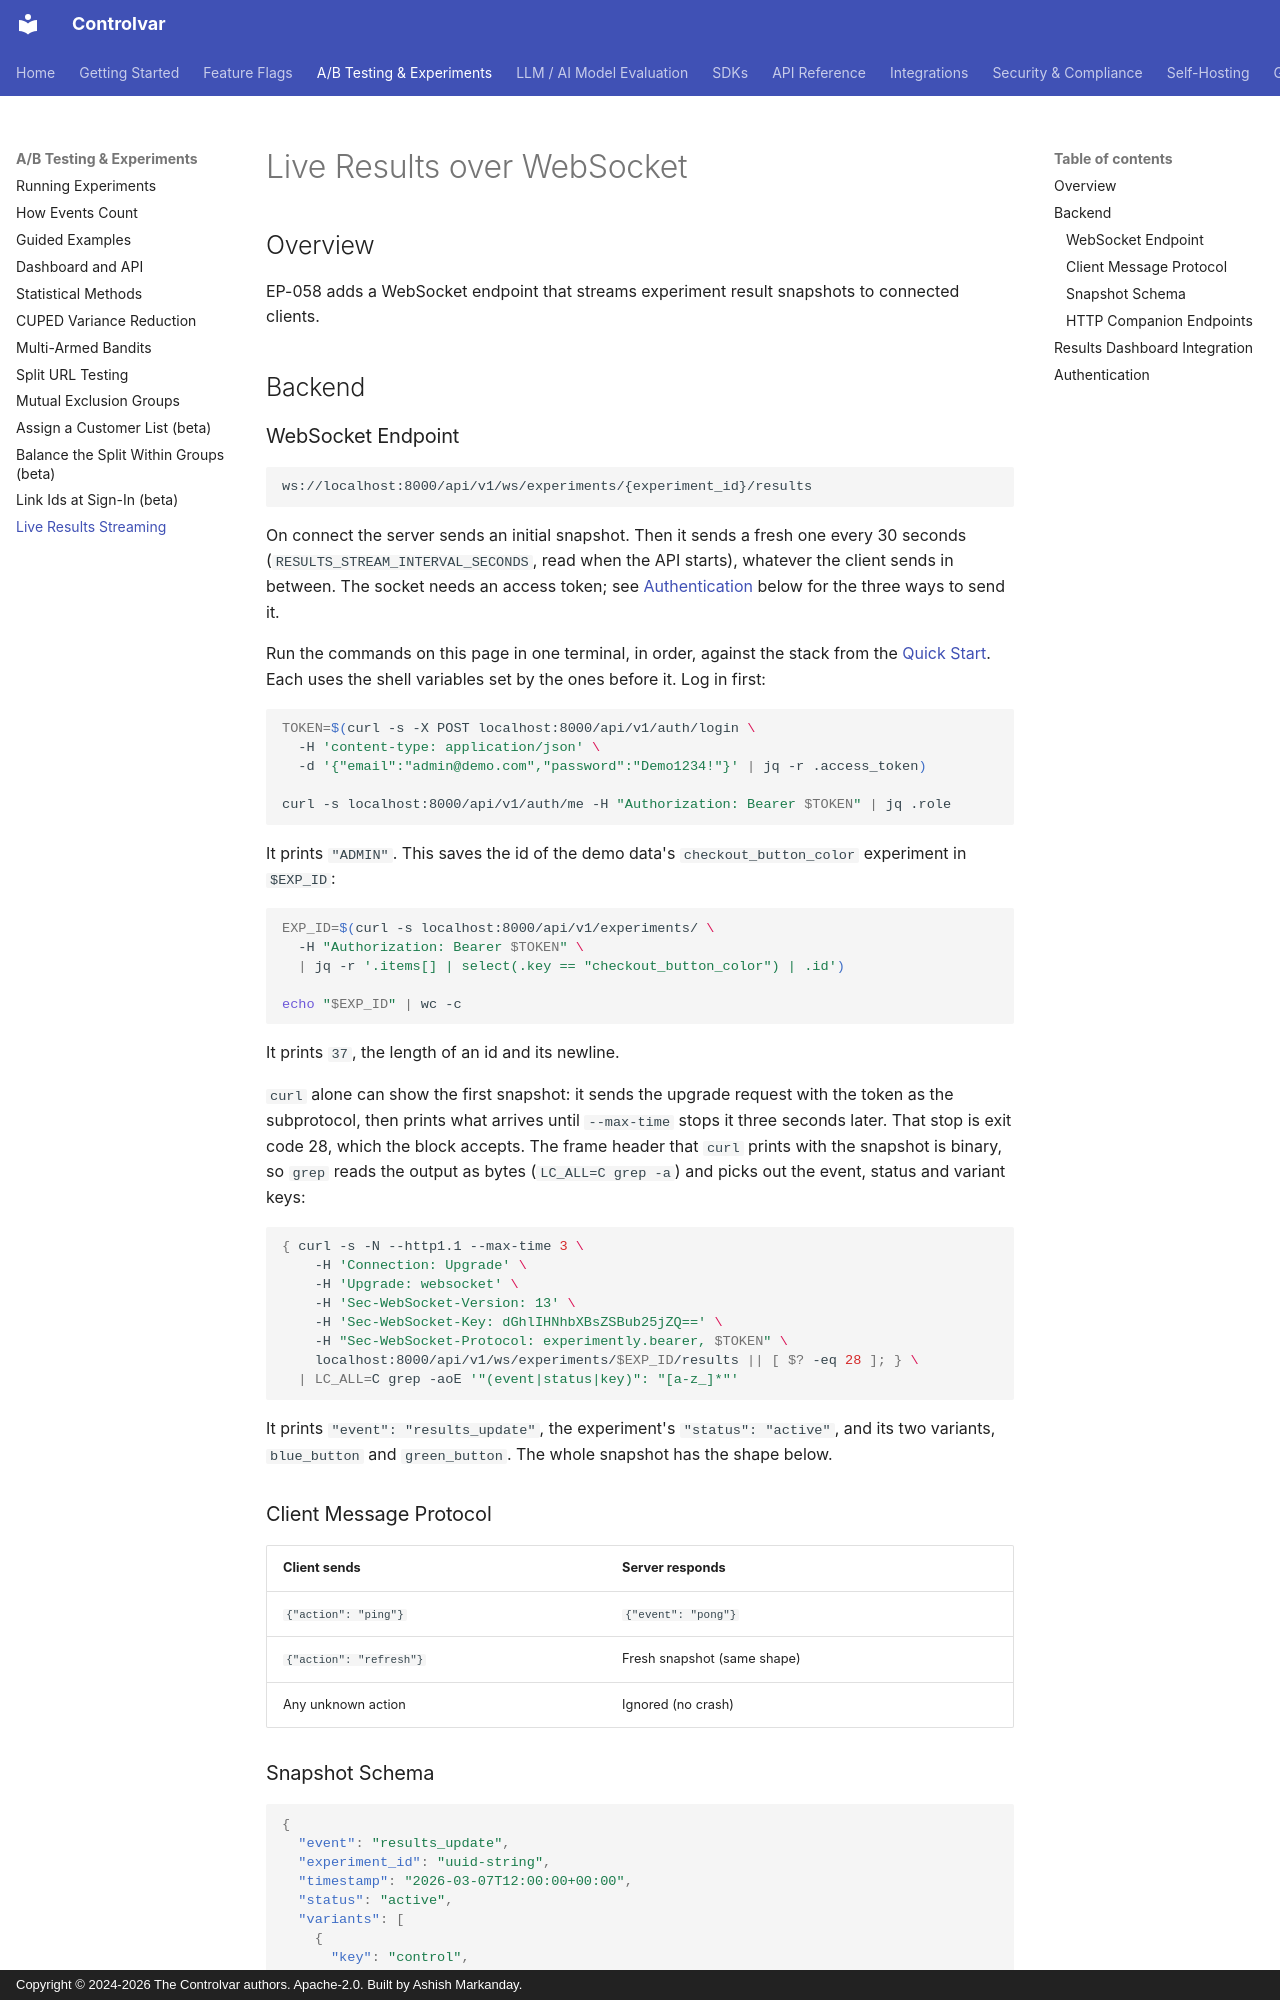

repository: Controlvar/controlvar · page: websocket-streaming/index.html · generator: mkdocs · copyright: Copyright © 2024-2026 The Controlvar authors. Apache-2.0. Built by Ashish Markanday.

# Live Results over WebSocket

## Overview

EP-058 adds a WebSocket endpoint that streams experiment result snapshots to
connected clients.

## Backend

### WebSocket Endpoint

```text
ws://localhost:8000/api/v1/ws/experiments/{experiment_id}/results
```

On connect the server sends an initial snapshot. Then it sends a fresh one every 30
seconds (`RESULTS_STREAM_INTERVAL_SECONDS`, read when the API starts), whatever the client
sends in between. The socket needs an
access token; see [Authentication](#authentication) below for the three ways to send it.

Run the commands on this page in one terminal, in order, against the stack from the
[Quick Start](getting-started/quick-start.md). Each uses the shell variables set by the
ones before it. Log in first:

```{.bash exec}
TOKEN=$(curl -s -X POST localhost:8000/api/v1/auth/login \
  -H 'content-type: application/json' \
  -d '{"email":"admin@demo.com","password":"Demo1234!"}' | jq -r .access_token)

curl -s localhost:8000/api/v1/auth/me -H "Authorization: Bearer $TOKEN" | jq .role
```
<!-- expect: "ADMIN" -->

It prints `"ADMIN"`. This saves the id of the demo data's `checkout_button_color`
experiment in `$EXP_ID`:

```{.bash exec}
EXP_ID=$(curl -s localhost:8000/api/v1/experiments/ \
  -H "Authorization: Bearer $TOKEN" \
  | jq -r '.items[] | select(.key == "checkout_button_color") | .id')

echo "$EXP_ID" | wc -c
```
<!-- expect: 37 -->

It prints `37`, the length of an id and its newline.

`curl` alone can show
the first snapshot: it sends the upgrade request with the token as the subprotocol, then
prints what arrives until `--max-time` stops it three seconds later. That stop is exit
code 28, which the block accepts. The frame header that `curl` prints with the snapshot is
binary, so `grep` reads the output as bytes (`LC_ALL=C grep -a`) and picks out the event,
status and variant keys:

```{.bash exec}
{ curl -s -N --http1.1 --max-time 3 \
    -H 'Connection: Upgrade' \
    -H 'Upgrade: websocket' \
    -H 'Sec-WebSocket-Version: 13' \
    -H 'Sec-WebSocket-Key: dGhlIHNhbXBsZSBub25jZQ==' \
    -H "Sec-WebSocket-Protocol: experimently.bearer, $TOKEN" \
    localhost:8000/api/v1/ws/experiments/$EXP_ID/results || [ $? -eq 28 ]; } \
  | LC_ALL=C grep -aoE '"(event|status|key)": "[a-z_]*"'
```
<!-- expect: "event": "results_update" -->
<!-- expect: "status": "active" -->
<!-- expect: "key": "blue_button" -->
<!-- expect: "key": "green_button" -->

It prints `"event": "results_update"`, the experiment's `"status": "active"`, and its two
variants, `blue_button` and `green_button`. The whole snapshot has the shape below.

### Client Message Protocol

| Client sends                  | Server responds                |
|-------------------------------|--------------------------------|
| `{"action": "ping"}`          | `{"event": "pong"}`            |
| `{"action": "refresh"}`       | Fresh snapshot (same shape)    |
| Any unknown action            | Ignored (no crash)             |
